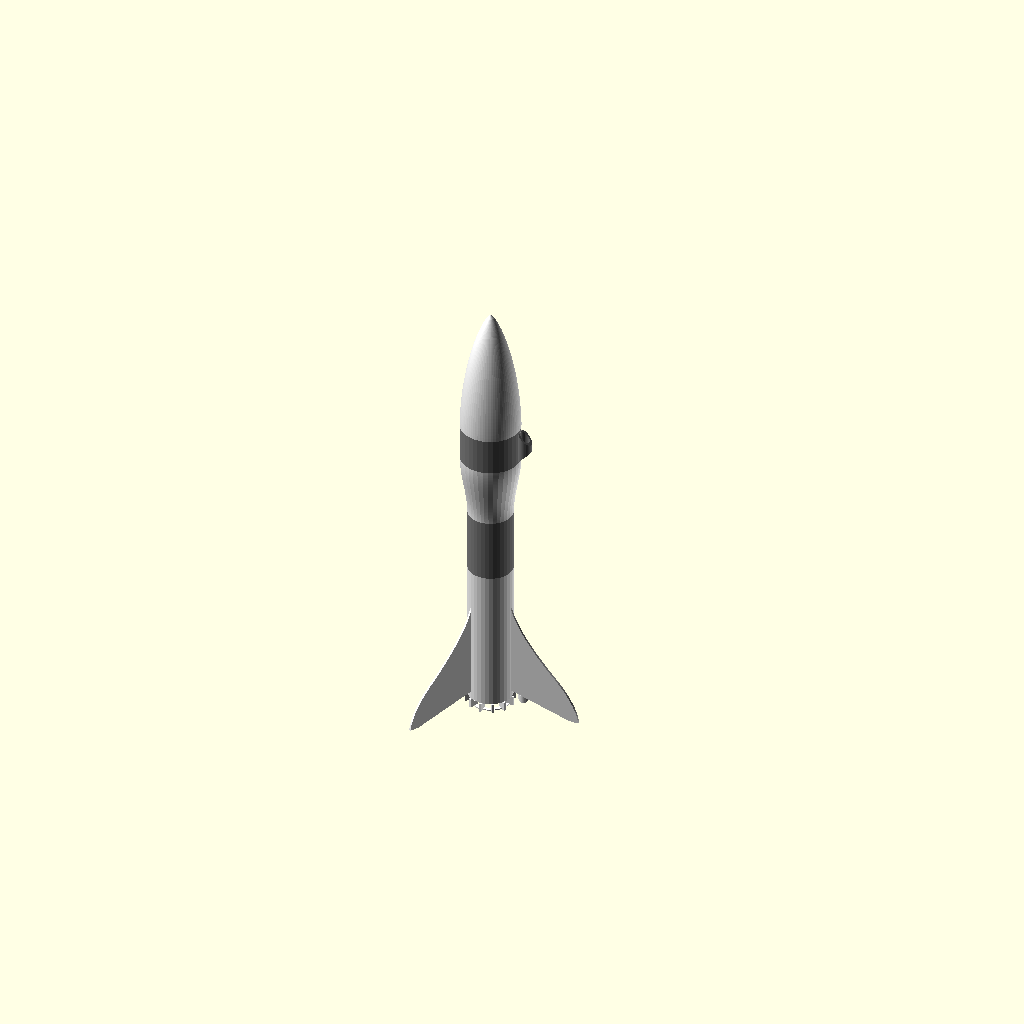
Cell 1: the model at its default parameters.
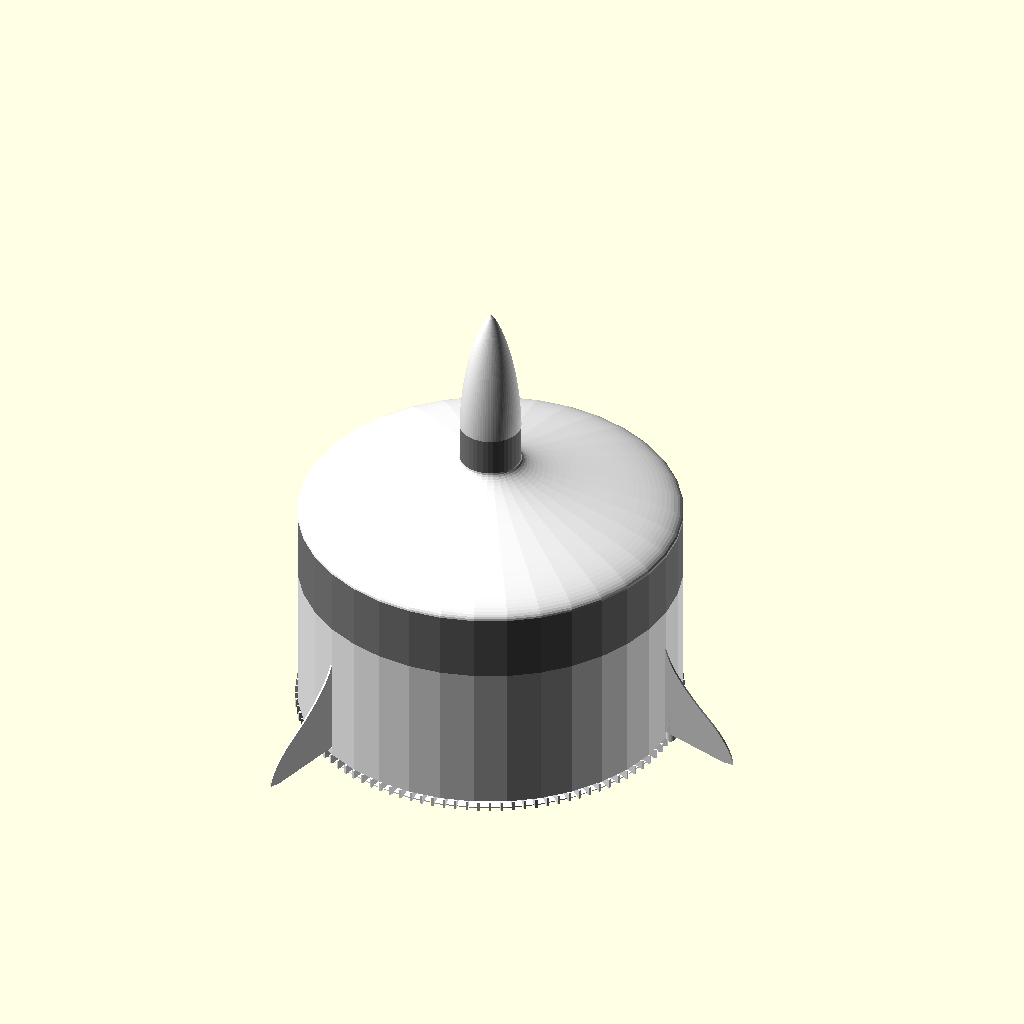
Cell 2 — inner_diameter set to 200, the other parameters unchanged.
One fixed orthographic camera (rotation 55°, 0°, 25°; colour scheme Cornfield) for every cell.
OpenSCAD source file inputs/thingiverse/files/thing-2267968/files/model-custom9-single.scad:
/* [Global] */

// Which part(s) would you like to see?
part = "all"; // [all:Complete Rocket, cone:Nose Cone, body:Body, finCan:Fin Can, payloadBody:Payload Body, payloadCoupling:Payload Coupling]

// Show a cut-away section?  (warning: this can be really slow to render)
section_view = "no";  // [yes:Yes, no:No]

/* [Motor] */

// Show rocket motor?
show_engine =  "no";  // [yes:Yes, no:No]

// What type of rocket motor (Estes range)?
engine_type = "standard";  // [mini:Mini, standard:Standard, cd:C or D Engine, e24:24mm E Engine, ef29:29mm E or F Engine]

// Clearance between motor and motor tube
motor_tolerance = 0.3;


/* [Fin Can] */

// Inner diameter of rocket finCan and body sections
inner_diameter = 22;  // [15 : 200]

// What type of fin shape?
fin_type = "sbend"; // [trapezoid:Trapezoid, smooth:Smooth, sbend:S-bend]

// Height of fin can
fin_can_height = 80;  // [50 : 200]

number_of_fins = 3;  // [0 : 6]

// Width of fins
fin_width = 40;  // [0 : 100]

// Height of fin base (the bit that touches the rocket finCan)
fin_base_height = 60;  // [0 : 200]

// Vertical offset of fin base
fin_base_offset = 5;

// height of outer vertical section at base of fin
fin_tip_height  = 20; // [0 : 200]

// Vertical offset of fin tips
fin_tip_offset = -5;  // [-200 : 200]

// Width of horizontal flat at base of fin tips (makes printing easier!)
fin_tip_flat_base = 5;

// Degrees to twist fins (to rotate rocket for improved stability)
fin_twist = 0;

// Include a launch guide on the fin can section
fin_can_guide = "yes"; // [yes:Yes, no:No]

// Include print support when fins are below the base of the rocket tube
fin_can_print_support = "yes";  // [yes:Yes, no:No]


/* [Body] */

body_height = 35; // [10 : 200]

// Include a launch guide on the body section
body_guide = "no"; // [yes:Yes, no:No]


/* [Payload] */

payload = "yes";  // [yes:Yes, no:No]

payload_height = 20; // [10 : 200]

payload_inner_diameter = 30;  // [15: 200]

payload_coupling_height = 35; // [5 : 200]

payload_coupling_type = "smooth"; // [flat:Flat, smooth:Smooth, radiused:Radiused]

// Include a solid bulkhead at the base of the payload coupling?
payload_bulkhead = "no";  // [yes:Yes, no:No]

// Include a shockcord fixing at the base of the payload coupling?
payload_shockcord_fixing = "yes";  // [yes:Yes, no:No]

// Include a launch guide on the payload section
payload_guide = "yes"; // [yes:Yes, no:No]


/* [Nose Cone] */

cone_type = "haack";  // [flat:Flat, curved:Curved, bulb:Bulb, haack:Haack]

cone_height = 70; // [10 : 200]

cone_bulb_diameter = 20;  // [1 : 100]

// Controls how blunt vs pointy the bullet cone is, small is pointy
cone_bluntness = 50; // [1 : 100]

// Haack constant - 0.3333 for LV cones, 0 for LD cones
cone_haack_constant = 0.3333;

// Include a shockcord fixing at the base of the nose cone?
shock_cord_fixing = "yes";  // [yes:Yes, no:No]


/* [Guides] */

guide_type = "rod";  // [rail:Rail, rod:Rod]

// Show the guide position/fitting?
show_guide = "no";  // [yes:Yes, no:No]

guide_rod_diameter = 5.0;

// Height of the guide tubes (for Rods)
guide_tube_height = 18;

// Width of gap in guide rail - allow for fitting tolerance (mm)
guide_rail_opening = 3;

// Thickness of guide rail edges - allor for fitting tolerance (mm)
guide_rail_thickness = 2;


/* [Other] */

// Generate as one solid part?
one_big_solid = "yes";  // [yes:Yes, no:No]

// WWall thickness of the rocket shell/fins in mm - adjust to ensure model is sliced correctly - aim for 2 perimeters in your slicer
perimeter_width = 1.2;

// Curve precision (number of facets)
curve_precision = 36;  // [6 : 64]

coupling_height = 10;  // [5 : 50]

coupling_tolerance = 0.3;


/* [Hidden] */

perim = perimeter_width;
layers = 0.3;
2perim = perim * 2;
4perim = 4*perim;
eta = 0.001;

$fn = curve_precision;

payload_coupling_min_height  = (payload_inner_diameter - inner_diameter) / 2;
payload_coupling_height2 = payload_coupling_height < payload_coupling_min_height ? payload_coupling_min_height : payload_coupling_height;

// guide tube
guide_tube_offset = ((payload == "yes" ? max(payload_inner_diameter, inner_diameter) : inner_diameter) / 2) + perim + guide_rod_diameter/2;

// angle around z to guide rail - to avoid hitting the fins
guide_rail_angle = (360 / number_of_fins) / 2;

// offset to outer face of rail
guide_rail_offset = ((payload == "yes" ? max(payload_inner_diameter, inner_diameter) : inner_diameter) / 2) + 2*perim;

// Engine parameters  (diameter, length)
engine_mini = [13, 44];
engine_standard = [18, 70];
engine_cd = [24, 70];
engine_e24 = [24, 95];
engine_ef29 = [29, 114];

engine_type_val = engine_type == "mini" ? engine_mini :
				 	(engine_type == "standard" ? engine_standard :
			     		(engine_type == "cd" ? engine_cd :
			     			(engine_type == "e24" ? engine_e24 : engine_ef29)
			     		)
				 	);

fin_can_height2 = fin_can_height < engine_type_val[1] + 4*perim ? engine_type_val[1] + 4*perim : fin_can_height;


// Core Modules

module engine(e_type) {
	ed = e_type[0];
	el = e_type[1];

	// outer
	color([0.8,0.7,0.6])
		linear_extrude(el)
		donut(ed/2, ed/2-1.5, $fn=24);

	// core
	color([0.6,0.6,0.6])
		translate([0,0,1])
		linear_extrude(el-2)
		donut(ed/2-1.5, ed/8, $fn=16);

}


module coupling(id, h, notched=false) {

	id2 = id - coupling_tolerance;
	h2 = coupling_tolerance + perim;

	notches = 6;

	// tube
	linear_extrude(height = h+ 2*layers)
		difference() {
			donut(id2/2, id2/2 - perim);

			// notches
			if (notched)
				for (i=[0:notches-1])
				rotate([0,0,i*(360/notches) + 180/notches])
				translate([0,-perim,0])
				square([id2, 2perim]);
		}

	// nubbins
	if (notched)
		linear_extrude(height = h/3)
		difference() {
			donut(id2/2 + coupling_tolerance, id2/2 - perim);

			// notches
			for (i=[0:notches-1])
				rotate([0,0,i*(360/notches) + 180/notches])
				translate([0,-perim,0])
				square([id2, 2perim]);

			// avoid nubbins on teeth at ends of shockcord fixing, as they can't flex
			square([id2 + 2, id2 * sin(360/notches)/2 + perim], center=true);
		}


	// taper
	translate([0,0, h - h2])
		render()
		difference() {
			cylinder(r1=id2/2, r2=id/2 + perim, h=h2);

			translate([0,0,-1])
				cylinder(r=id2/2 - perim, h=h2 + 2);
		}
}

module upperCoupling(id, h) {
	id2 = id - coupling_tolerance;
	h2 = coupling_tolerance + perim;

	// tube
	linear_extrude(height = h+ 2*layers)
		donut(id2/2, id2/2 - perim);

	// taper
	translate([0,0, -h2])
		render()
		difference() {
			cylinder(r=id2/2 + perim, h=h2);

			translate([0,0,-eta])
				cylinder(r1=id/2, r2=id2/2 - perim, h=h2 + 2*eta);
		}
}


module guideTube() {
	// generates a guide tube with sloping underside to allow for support-free printing
	// Local co-ordinate frame is at bottom, centre of guide tube.
	// Slope is down towards x-

	ir = guide_rod_diameter/2;
	or = ir + perim;
	h = guide_tube_height;

	or2 = or + eta;
	h1 = 2 * or2;  // height of top of bevel

	//guide_tube_height
	render()
	difference()
	{
		linear_extrude(h)
			donut(or, ir);

		// taper top and bottom
		for (i=[0:1])
			translate([0,0,i*(h+perim)])
			mirror([0,0,i])
			polyhedron(
				points = [
					// top - clockwise from x- y-
					[or2, -or2, h1],     //0
					[or2, or2, h1],      //1

					// bottom - clockwise (when viewed from above) from x- y-
					[-or2, -or2, -eta],  //2
					[-or2, or2, -eta],   //3
					[or2, or2, -eta],    //4
					[or2, -or2, -eta]    //5
				],
				faces = [
					// bottom
					[2,5,4,3],
					//x- the slope
					[2,3,1,0],
					//x+
					[0,1,4,5],
					//y-
					[0,5,2],
					//y+
					[1,3,4]
				]
			);
	}

}


module guideButton() {
	z = 1.5 * guide_rail_opening;
	rotate([0,0,guide_rail_angle])
		translate([guide_rail_offset, 0, 0]) {

			// inner skid - stops rail rubbing against rocket casing
			translate([-2*perim, 0, z])
				scale([1,1,1.5])
				rotate([0,90,0])
				cylinder(r=guide_rail_opening, h=2*perim);

			// pin
			translate([-2*perim, 0, z])
				rotate([0,90,0])
				cylinder(r=guide_rail_opening/2, h=guide_rail_thickness + 4*perim);

			// outer skid - rides in rail
			translate([guide_rail_thickness, 0, z])
				scale([1,1,1.5])
				rotate([0,90,0])
				cylinder(r=guide_rail_opening, h=2*perim);

		}
}


module fin() {
	fins = number_of_fins;
	finW = fin_width;
	finHTotal = fin_base_height;
	finHBase = fin_tip_height;

	smooth_control_points = [
		[finW, fin_tip_offset],
		[finW, finHBase + fin_tip_offset],
		[0, finHTotal],
		[0, finHTotal]
	];

	sbend_control_points = [
		[finW, fin_tip_offset],
		[finW, fin_tip_offset],
		[finW, finHBase + fin_tip_offset],
		[0, finHTotal-finHBase],
		[0, finHTotal]
	];

	bez_steps = curve_precision;



	if (fin_type == "trapezoid") {
		linear_extrude(perim)
			polygon(points=[
				[0,fin_base_offset],
				[0,finHTotal + fin_base_offset],
				[finW,finHBase + fin_tip_offset],
				[finW, fin_tip_offset],
				[finW-fin_tip_flat_base, fin_tip_offset]
			]);
	} else if (fin_type == "smooth") {
		linear_extrude(perim)
		union() {
			for (i=[0:bez_steps-2])
				assign(
					u1 = i/(bez_steps-1),
					u2 = (i+1)/(bez_steps-1)
				)
				assign(
					p1 = PtOnBez2DP(smooth_control_points, i/(bez_steps-1)),
					p2 = PtOnBez2DP(smooth_control_points, (i+1)/(bez_steps-1))
				)
				{
					polygon([[0, u1 * finHTotal + fin_base_offset], [p1[0], p1[1]], [p2[0], p2[1]], [0, u2 * finHTotal + fin_base_offset]], 4);
				}

			// add a little bit to account for a fin_tip_flat_base
			if (fin_tip_flat_base > 0) {
				polygon(points=[
					[0,fin_base_offset],
					[finW, fin_tip_offset],
					[finW-fin_tip_flat_base, fin_tip_offset]
				]);
			}
		}

	} else if (fin_type == "sbend") {
		linear_extrude(perim)
		union() {
			for (i=[0:bez_steps-2])
				assign(
					u1 = i/(bez_steps-1),
					u2 = (i+1)/(bez_steps-1)
				)
				assign(
					p1 = PtOnBez2DP(sbend_control_points, i/(bez_steps-1)),
					p2 = PtOnBez2DP(sbend_control_points, (i+1)/(bez_steps-1))
				)
				{
					polygon([[0, u1 * finHTotal + fin_base_offset], [p1[0], p1[1]], [p2[0], p2[1]], [0, u2 * finHTotal + fin_base_offset]], 4);
				}

			// add a little bit to account for a fin_tip_flat_base
			if (fin_tip_flat_base > 0) {
				polygon(points=[
					[0,fin_base_offset],
					[finW, fin_tip_offset],
					[finW-fin_tip_flat_base, fin_tip_offset]
				]);
			}
		}

	}
}


module finCan(e_type) {
	id = inner_diameter;
	fins = number_of_fins;
	finW = fin_width;
	finHTotal = fin_base_height;
	finHBase = fin_tip_height;

	ed = e_type[0];
	el = e_type[1];

	edt = (ed + motor_tolerance);

	h = fin_can_height2;

	numSupports = round((PI*id) / 6);

	color("white")
	union() {
		// outer casing
		linear_extrude(height = h)
			donut(id/2 + perim, id/2);

		// motor mount tube
		linear_extrude(height = el + 10)
			donut( edt/2 + 2perim, edt/2);

		// motor mount to casing ribs
		for(i=[0:fins-1])
			rotate([0,0,i*360/fins])
			translate([edt/2,0,0])
			rotate([90,0,0])
			linear_extrude(perim)
			square([(id - edt)/2,el + 4*perim]);


		// motor top retainer
		translate([0,0,el])
			render()
			difference() {
				cylinder(r=edt/2 + perim, h=4perim);

				translate([0,0,-eta])
					cylinder(r1=edt/2 + perim, r2=edt/2 - 3*perim, h=4perim + 2*eta);
			}

		// motor bottom retainer
		// TO DO - doesn't seem critical, esp if tape is used for tight fit

		// fins
		for(i=[0:fins-1])
			rotate([0,0,i*360/fins])
			translate([id/2,0,0])
			rotate([fin_twist,0,0])
			rotate([90,0,0]) {
				fin();
			}

		if (fin_can_guide == "yes") {
			if (guide_type == "rod" && fin_twist == 0) {
				// guide tube
				translate([guide_tube_offset,
						   guide_rod_diameter/2,
		   				   fin_tip_offset * (guide_tube_offset - inner_diameter/2)/fin_width + fin_tip_offset * 0.1])
					rotate([0,0,90])
					guideTube();
			} else if (guide_type == "rail" ){
				if (payload != "yes" || payload_inner_diameter <= inner_diameter )
					guideButton();
			}
		}

		if (one_big_solid == "no") {
			// coupling
			translate([0,0, h - eta])
				upperCoupling(id, coupling_height);

			// shock cord tether
			translate([0,0, el + 10 + 5/2 - eta])
				cube([id + perim, 2, 5], center=true);
		}

		// print support
		if (fin_can_print_support == "yes" && fin_tip_offset < 0) {
			// radial supports, perim thick
			for (i=[0:numSupports-1])
				rotate([0,0, i * 360/numSupports])
				translate([edt/2-1, -perim/2, fin_tip_offset])
				cube([id/2 + perim - edt/2 + 2, perim, abs(fin_tip_offset)]);

			// a little ring to join them all together
			translate([0,0,fin_tip_offset])
				linear_extrude(0.6)
				donut(id/2, edt/2);
		}

	}
}


module body() {
	h = body_height;
	id = inner_diameter;

	color("grey")
	union() {
		// body tube
		linear_extrude(height = h+eta)
			donut( id/2 + perim, id/2);

		if (
			(payload != "yes" || payload_inner_diameter <= inner_diameter ) &&
			h >= guide_tube_height &&
			body_guide == "yes"
		) {
			if (guide_type == "rod") {
				translate([guide_tube_offset,
						   guide_rod_diameter/2,
		   				   0])
				guideTube();
			} else {
				guideButton();
			}
		}
	}
}


module noseCone() {
	id = payload == "yes" ? payload_inner_diameter : inner_diameter;
	id2 = id - coupling_tolerance;

	or = id/2 + perim;

	br = cone_bulb_diameter/2;

	$fn = $fn * 2;

	// bezier control points for curved cone
	// outer surface
	curved_control_points = [[or, 0], [or, cone_height/3], [or * cone_bluntness/100,  cone_height], [0, cone_height]];

	// for inner surface
	curved_control_points_inner = [[or-perim, 0], [or-perim, cone_height/3], [or * cone_bluntness/100-perim,  cone_height-perim], [0, cone_height-perim]];


	// bezier control points for bulb cone - 2 curves!
	// outer surface
	// lower curve
	bulb_control_points = [
		[or, 0], [or, cone_height/4], [br,  cone_height/4], [br, cone_height/2]
	];
	// upper curve
	bulb_control_points2 = [
		[br, cone_height/2], [br, cone_height/2], [br,  cone_height], [0, cone_height]
	];

	// for inner surface
	// lower curve
	bulb_control_points_inner = [
		[or-perim, 0], [or-perim, cone_height/4], [br-perim,  cone_height/4], [br-perim, cone_height/2]
	];

	// upper curve
	bulb_control_points_inner2 = [
		[br-perim, cone_height/2], [br-perim, cone_height/2], [br-perim,  cone_height-perim], [0, cone_height-perim]
	];

	haackC = cone_haack_constant;


	// how many steps to use for interpolating bezier curves
	bez_steps = curve_precision;

	color("white")
	union() {
		if (cone_type == "curved") {
			rotate_extrude()
			//linear_extrude(1)
			union() {
				// for each vertical segment
				for (i=[0:bez_steps-2])
					assign(
						u1 = i/(bez_steps-1),
						u2 = (i+1)/(bez_steps-1)
					)
					assign(
						p1 = PtOnBez2DP(curved_control_points_inner, u1),
						p2 = PtOnBez2DP(curved_control_points, u1),
						p3 = PtOnBez2DP(curved_control_points, u2),
						p4 = PtOnBez2DP(curved_control_points_inner, u2)
					)
					{
						polygon([[p1[0], p1[1]], [p2[0], p2[1]], [p3[0], p3[1]], [p4[0], p4[1]]], 4);
					}
			}

		} else if (cone_type == "bulb") {
			rotate_extrude()
			//linear_extrude(1)
			union() {
				// for each vertical segment
				for (i=[0:bez_steps-2]) {
					// lower curve
					assign(
						u1 = i/(bez_steps-1),
						u2 = (i+1)/(bez_steps-1)
					)
					assign(
						p1 = PtOnBez2DP(bulb_control_points_inner, u1),
						p2 = PtOnBez2DP(bulb_control_points, u1),
						p3 = PtOnBez2DP(bulb_control_points, u2),
						p4 = PtOnBez2DP(bulb_control_points_inner, u2)
					)
					{
						polygon([[p1[0], p1[1]], [p2[0], p2[1]], [p3[0], p3[1]], [p4[0], p4[1]]], 4);
					}

					// upper curve
					assign(
						u1 = i/(bez_steps-1),
						u2 = (i+1)/(bez_steps-1)
					)
					assign(
						p1 = PtOnBez2DP(bulb_control_points_inner2, u1),
						p2 = PtOnBez2DP(bulb_control_points2, u1),
						p3 = PtOnBez2DP(bulb_control_points2, u2),
						p4 = PtOnBez2DP(bulb_control_points_inner2, u2)
					)
					{
						polygon([[p1[0], p1[1]], [p2[0], p2[1]], [p3[0], p3[1]], [p4[0], p4[1]]], 4);
					}
				}

			}

		} else if (cone_type == "haack") {
			// See:
			// http://en.wikipedia.org/wiki/Nose_cone_design

			rotate_extrude()
			//linear_extrude(1)
			union() {
				// for each vertical segment
				for (i=[0:bez_steps-2])
					assign(
						// x refers to Haack coordinate frame, equiv to y axis
						x1 = i/(bez_steps-1),
						x2 = (i+1)/(bez_steps-1)
					)
					assign(
						theta1 = acos(1 - (2 * (1-x1) )),
						theta2 = acos(1 - (2 * (1-x2) ))
					)
					assign(
						// y1 refers to Haack coordinate frame, equiv to x axis
						y1 = or * sqrt((PI*theta1/180 - (sin(2*theta1)/2) + haackC * pow(sin(theta1),3)) / PI),
						y2 = or * sqrt((PI*theta2/180 - (sin(2*theta2)/2) + haackC * pow(sin(theta2),3)) / PI)
					)
					{
						polygon([
							[max(y1-perim,0), x1 * cone_height - perim],
							[y1, x1 * cone_height],
							[y2, x2 * cone_height],
							[max(y2-perim,0), x2 * cone_height - perim]
						], 4);
					}
			}

		} else {
			// cone
			render()
				difference() {
					cylinder(r1=id/2 + perim, r2=2perim, h=cone_height);

					translate([0,0,-eta])
						cylinder(r1=id/2, r2=perim, h=cone_height);
				}

			// tip
			translate([0,0, cone_height - eta])
				cylinder(r1=2perim, r2=perim, h=2perim, $fn=16);
		}

		if (one_big_solid == "no") {
			// coupling
			translate([0,0, -coupling_height + eta])
				coupling(id, coupling_height, true);

			// shock cord fixing
			if (shock_cord_fixing == "yes") {
				translate([0,0, -coupling_height + eta])
					linear_extrude(coupling_height / 2)
					intersection() {
						circle(id2/2);

						square([id2, 2perim], center=true);
					}
			}
		}
	}
}


module payload_body() {
	h = payload_height;
	id = payload_inner_diameter;

	color("grey")
	union() {
		// body
		linear_extrude(height = h+eta)
			donut( id/2 + perim, id/2);

		if (
			payload_inner_diameter > inner_diameter &&
			h >= guide_tube_height &&
			payload_guide == "yes"
		) {
			if (guide_type == "rod") {
				// guide tube
				translate([
					guide_tube_offset,
					guide_rod_diameter/2,
						0
				])
				guideTube();
			} else {
				guideButton();
			}
		}
	}
}


module payload_coupling() {
	id = inner_diameter;
	id2 = id - coupling_tolerance;

	idt = payload_inner_diameter;
	idt2 = idt - coupling_tolerance;

	h = payload_coupling_height2;

	// outer surface
	smooth_control_points = [[id/2+perim, 0], [id/2+perim, h/3], [idt/2 + perim, 2*h/3], [idt/2+perim, h + (one_big_solid == "yes" ? eta : -perim)]];

	// outer surface
	radiused_control_points = [[id/2+perim, 0], [id/2+perim, 0], [idt/2 + perim, h/2], [idt/2+perim, h + (one_big_solid == "yes" ? eta : -perim)]];

	bez_steps = curve_precision;

	color("white")
	union() {

		if (one_big_solid == "no") {
			// bottom tube
			translate([0,0, -coupling_height + eta])
				coupling(id, coupling_height, !(payload_bulkhead == "yes"));

			// upper tube
			translate([0,0, h - perim])
				upperCoupling(idt, coupling_height + perim);

			// collar to ensure manifold surface
			translate([0,0, h - 2*perim])
				linear_extrude(height = 2*perim)
				donut(idt/2 + perim, idt2/2-eta);

			if (payload_shockcord_fixing == "yes") {
				translate([0,0, -coupling_height + eta])
					linear_extrude(coupling_height / 2)
					intersection() {
						circle(id2/2);

						square([id, 2perim], center=true);
					}
			}


			// bulkhead
			if (payload_bulkhead == "yes") {
				translate([0,0,-coupling_height + eta])
					linear_extrude(perim) {
						difference() {
							circle(r=id2/2);

							if (payload_shockcord_fixing == "yes") {
								hull() {
									translate([0,perim,0])
										circle(r=3);
									translate([0,-perim,0])
										circle(r=3);
								}
							}
						}
					}

			}

		}

		// taper
		if (payload_coupling_type == "flat")  {
			translate([0,0,0])
				render()
				difference() {
					cylinder(r1=id/2 + perim, r2=idt/2 + perim, h=h + (one_big_solid == "yes" ? eta : -perim));

					translate([0,0,-eta])
						cylinder(r1=id/2 - perim, r2=idt/2 - perim, h=h + 100);
				}
		} else if (payload_coupling_type == "smooth") {
			rotate_extrude() {
				// for each vertical segment
				for (i=[0:bez_steps-2])
					assign(
						u1 = i/(bez_steps-1),
						u2 = (i+1)/(bez_steps-1)
					)
					assign(
						p1 = PtOnBez2DP(smooth_control_points, u1),
						p2 = PtOnBez2DP(smooth_control_points, u2)
					) {
						polygon([[p1[0]-perim, p1[1]], [p1[0], p1[1]], [p2[0], p2[1]], [p2[0]-perim, p2[1]]], 4);
					}
			}
		} else {
			rotate_extrude() {
				// for each vertical segment
				for (i=[0:bez_steps-2])
					assign(
						u1 = i/(bez_steps-1),
						u2 = (i+1)/(bez_steps-1)
					)
					assign(
						p1 = PtOnBez2DP(radiused_control_points, u1),
						p2 = PtOnBez2DP(radiused_control_points, u2)
					)
					{
						polygon([[p1[0]-perim, p1[1]], [p1[0], p1[1]], [p2[0], p2[1]], [p2[0]-perim, p2[1]]], 4);
					}
			}
		}

	}
}


module rocket(e_type) {
	ph = payload_height + payload_coupling_height2;

	if (one_big_solid == "yes") {
		union() {
			finCan(e_type);

			translate([0,0, fin_can_height2])
				body();

			if (payload == "yes") {
				translate([0,0, fin_can_height2 + body_height ])
					payload_coupling();

				translate([0,0, fin_can_height2 + body_height + payload_coupling_height2 ])
					payload_body();
			}

			translate([0,0, fin_can_height2 + body_height + (payload == "yes" ? ph : 0)])
				noseCone();
		}

	} else {
		if (part == "all" || part == "") {
			finCan(e_type);

			translate([0,0, fin_can_height2])
				body();

			if (payload == "yes") {
				translate([0,0, fin_can_height2 + body_height + perim])
					payload_coupling();

				translate([0,0, fin_can_height2 + body_height + payload_coupling_height2 + perim])
					payload_body();
			}

			translate([0,0, fin_can_height2 + body_height + 2perim + (payload == "yes" ? ph : 0)])
				noseCone();
		}

		if (part == "finCan") finCan(e_type);
		if (part == "cone") noseCone();
		if (part == "body") body();
		if (part == "payloadCoupling") payload_coupling();
		if (part == "payloadBody") payload_body();
	}
}


// Entry Point

if (show_engine == "yes") engine(engine_type_val);

if (section_view == "yes") {
	render()
	difference() {
		rocket(engine_type_val);

		translate([-250,0,-50])
			cube([500,500,500]);
	}

} else
	rocket(engine_type_val);

// Guides
if (show_guide == "yes") {
	if (guide_type == "rod") {
		color([0.7,0.7,0.7])
			translate([guide_tube_offset, guide_rod_diameter/2, -50])
			cylinder(r=guide_rod_diameter/2, h=600);

		// blast plate
		color([0.7,0.7,0.7])
			translate([guide_tube_offset, guide_rod_diameter/2, -50])
			cylinder(r=100/2, h=1);
	} else {
		// rail - basic proxy of a rail

		color([0,1,0,0.3])
			rotate([0,0,guide_rail_angle])
			translate([guide_rail_offset, -guide_rail_opening/2, -50])
			cube([guide_rail_thickness, guide_rail_opening, 600]);

		// blast plate
		color([0.7,0.7,0.7])
		rotate([0,0,guide_rail_angle])
			translate([guide_rail_offset, 0, -50])
			cylinder(r=100/2, h=1);
	}

}



// Utility Modules

module donut(or,ir) {
	difference() {
        circle(or);
    	circle(ir);
    }
}


//=======================================
//
//		Bezier Curve Routines
//
//      From the maths.scad library by William A Adams
//
//=======================================

 /*
	Bernstein Basis Functions
	These are the coefficients for bezier curves

*/

// For quadratic curve (parabola)
function Basis02(u) = pow((1-u), 2);
function Basis12(u) = 2*u*(1-u);
function Basis22(u) = u*u;

// For cubic curves, these functions give the weights per control point.
function Basis03(u) = pow((1-u), 3);
function Basis13(u) = 3*u*(pow((1-u),2));
function Basis23(u) = 3*(pow(u,2))*(1-u);
function Basis33(u) = pow(u,3);

// Derivative basis functions
function BasisDer03(u) = -3*pow((1-u), 2);
function BasisDer13(u) = 3*pow(1-u,2) - 6*(1-u)*u;
function BasisDer23(u) = 6* (1-u)*u - 3*pow(u,2);
function BasisDer33(u) = 3 * pow(u,2);


// Given an array of control points
// Return a point on the quadratic Bezier curve as specified by the
// parameter: 0<= 'u' <=1
function Bern02(cps, u) = [Basis02(u)*cps[0][0], Basis02(u)*cps[0][1], Basis02(u)*cps[0][2]];
function Bern12(cps, u) = [Basis12(u)*cps[1][0], Basis12(u)*cps[1][1], Basis12(u)*cps[1][2]];
function Bern22(cps, u) = [Basis22(u)*cps[2][0], Basis22(u)*cps[2][1], Basis22(u)*cps[2][2]];

function berp2(cps, u) = Bern02(cps,u)+Bern12(cps,u)+Bern22(cps,u);

//===========
// Cubic Beziers - described by 4 control points
//===========
// Calculate a singe point along a cubic bezier curve
// Given a set of 4 control points, and a parameter 0 <= 'u' <= 1
// These functions will return the exact point on the curve
function PtOnBez2D(p0, p1, p2, p3, u) = [
	Basis03(u)*p0[0]+Basis13(u)*p1[0]+Basis23(u)*p2[0]+Basis33(u)*p3[0],
	Basis03(u)*p0[1]+Basis13(u)*p1[1]+Basis23(u)*p2[1]+Basis33(u)*p3[1]];

// packed variant - pass points as an array of coefficients
function PtOnBez2DP(p, u) =  PtOnBez2D(p[0], p[1], p[2], p[3], u);

// 1D variant
function PtOnBez1D(p0, p1, p2, p3, u) = Basis03(u)*p0+Basis13(u)*p1+Basis23(u)*p2+Basis33(u)*p3;

// 1D packed
function PtOnBez1DP(p, u) =  PtOnBez1D(p[0], p[1], p[2], p[3], u);
Parameter table extracted from the source (name, type, default, range or options):
part: string, default "all", options "all", "cone", "body", "finCan", "payloadBody", "payloadCoupling"
section_view: string, default "no", options "yes", "no"
show_engine: string, default "no", options "yes", "no"
engine_type: string, default "standard", options "mini", "standard", "cd", "e24", "ef29"
motor_tolerance: number, default 0.3
inner_diameter: number, default 22, range 15 to 200
fin_type: string, default "sbend", options "trapezoid", "smooth", "sbend"
fin_can_height: number, default 80, range 50 to 200
number_of_fins: number, default 3, range 0 to 6
fin_width: number, default 40, range 0 to 100
fin_base_height: number, default 60, range 0 to 200
fin_base_offset: number, default 5
fin_tip_height: number, default 20, range 0 to 200
fin_tip_offset: number, default -5, range -200 to 200
fin_tip_flat_base: number, default 5
fin_twist: number, default 0
fin_can_guide: string, default "yes", options "yes", "no"
fin_can_print_support: string, default "yes", options "yes", "no"
body_height: number, default 35, range 10 to 200
body_guide: string, default "no", options "yes", "no"
payload: string, default "yes", options "yes", "no"
payload_height: number, default 20, range 10 to 200
payload_inner_diameter: number, default 30, range 15 to 200
payload_coupling_height: number, default 35, range 5 to 200
payload_coupling_type: string, default "smooth", options "flat", "smooth", "radiused"
payload_bulkhead: string, default "no", options "yes", "no"
payload_shockcord_fixing: string, default "yes", options "yes", "no"
payload_guide: string, default "yes", options "yes", "no"
cone_type: string, default "haack", options "flat", "curved", "bulb", "haack"
cone_height: number, default 70, range 10 to 200
cone_bulb_diameter: number, default 20, range 1 to 100
cone_bluntness: number, default 50, range 1 to 100
cone_haack_constant: number, default 0.3333
shock_cord_fixing: string, default "yes", options "yes", "no"
guide_type: string, default "rod", options "rail", "rod"
show_guide: string, default "no", options "yes", "no"
guide_rod_diameter: number, default 5
guide_tube_height: number, default 18
guide_rail_opening: number, default 3
guide_rail_thickness: number, default 2
one_big_solid: string, default "yes", options "yes", "no"
perimeter_width: number, default 1.2
curve_precision: number, default 36, range 6 to 64
coupling_height: number, default 10, range 5 to 50
coupling_tolerance: number, default 0.3
